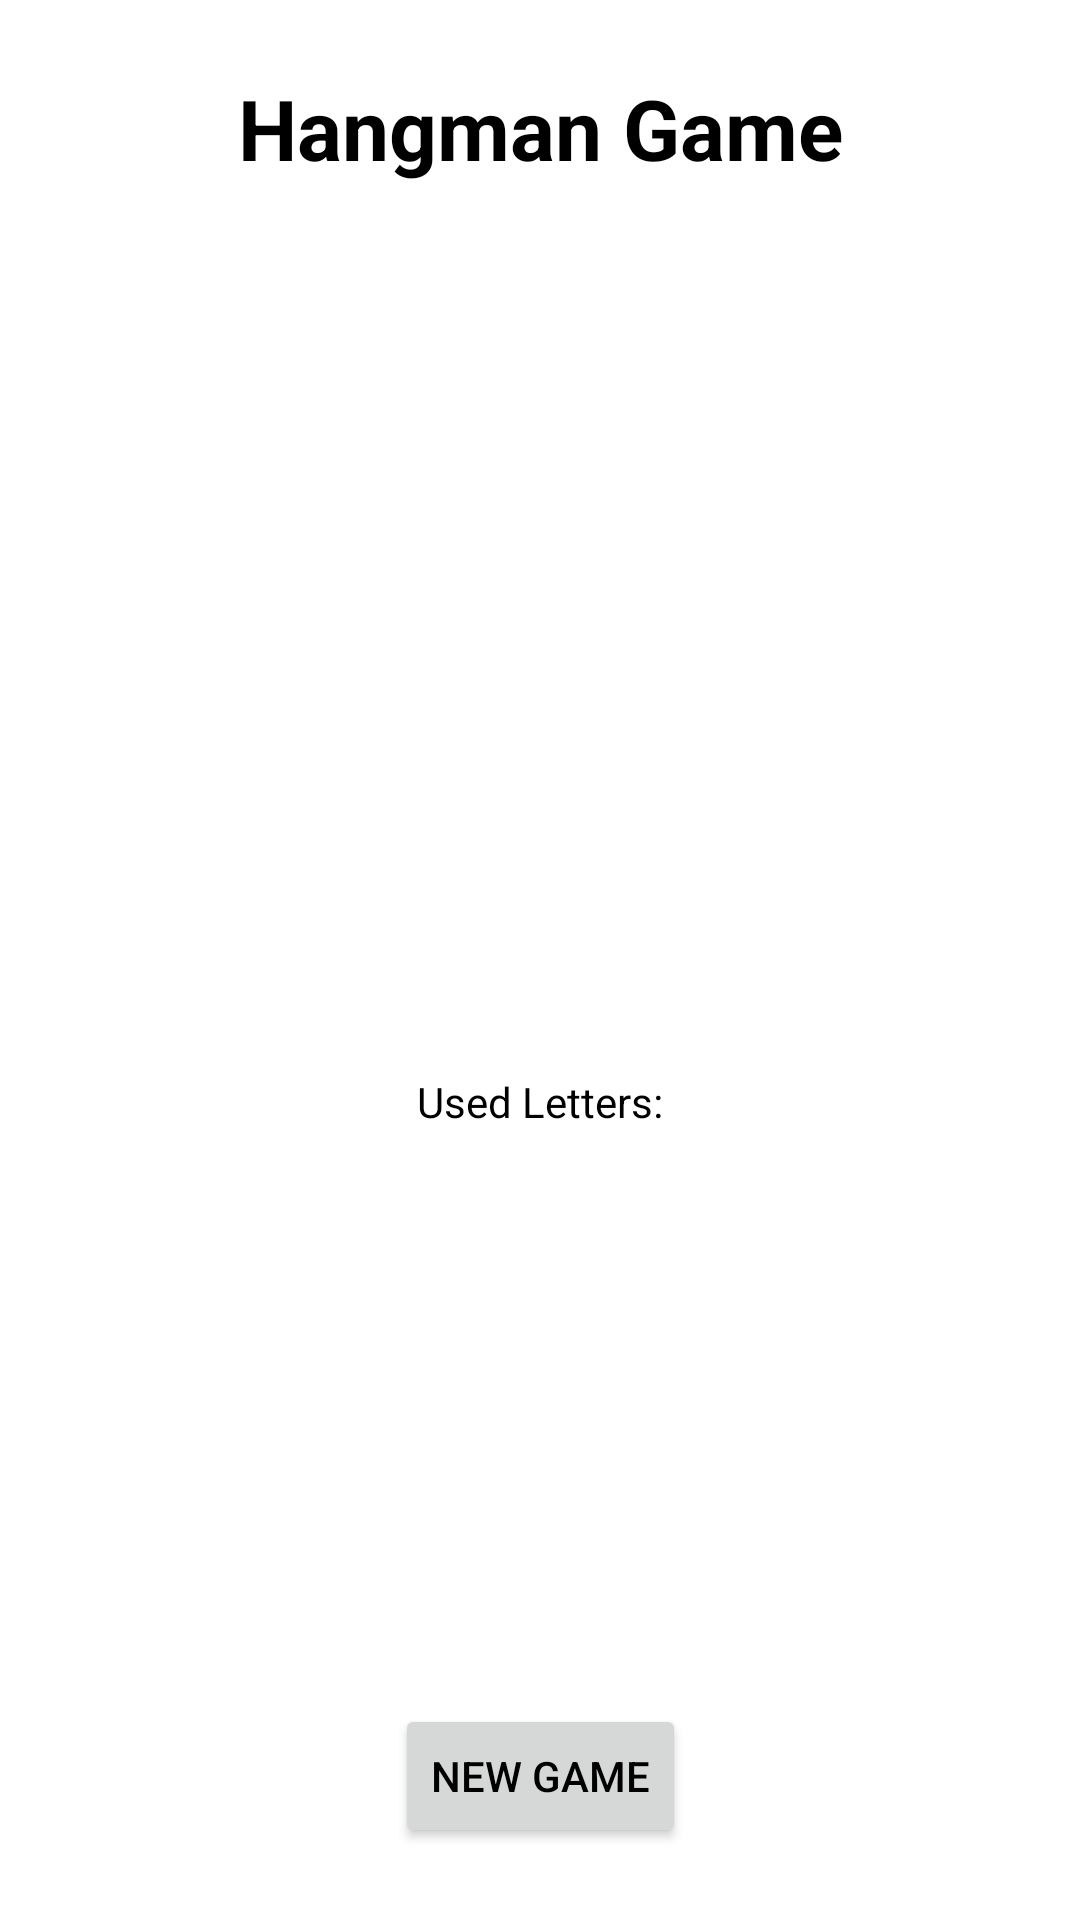

Here is an Android app screen rendered from its layout file. Give the layout XML and the strings, colors and styles it references.
<!-- AndroidManifest.xml: application theme Theme.Hangman -->
<!-- res/layout/activity_main.xml -->
<?xml version="1.0" encoding="utf-8"?>
<androidx.constraintlayout.widget.ConstraintLayout xmlns:android="http://schemas.android.com/apk/res/android"
    xmlns:app="http://schemas.android.com/apk/res-auto"
    xmlns:tools="http://schemas.android.com/tools"
    android:layout_width="match_parent"
    android:layout_height="match_parent"
    tools:context=".MainActivity">

    <TextView
        android:id="@+id/tvTitle"
        android:layout_width="wrap_content"
        android:layout_height="wrap_content"
        android:layout_marginTop="24dp"
        android:text="@string/app_title"
        android:textSize="28sp"
        android:textStyle="bold"
        app:layout_constraintEnd_toEndOf="parent"
        app:layout_constraintStart_toStartOf="parent"
        app:layout_constraintTop_toTopOf="parent" />

    <ImageView
        android:id="@+id/hangmanImageView"
        android:layout_width="200dp"
        android:layout_height="200dp"
        android:layout_marginTop="24dp"
        android:contentDescription="@string/hangman_image"
        app:layout_constraintEnd_toEndOf="parent"
        app:layout_constraintStart_toStartOf="parent"
        app:layout_constraintTop_toBottomOf="@+id/tvTitle"
        tools:src="@drawable/hangman_0" />

    <TextView
        android:id="@+id/wordTextView"
        android:layout_width="wrap_content"
        android:layout_height="wrap_content"
        android:layout_marginTop="24dp"
        android:letterSpacing="0.2"
        android:textSize="24sp"
        android:textStyle="bold"
        app:layout_constraintEnd_toEndOf="parent"
        app:layout_constraintStart_toStartOf="parent"
        app:layout_constraintTop_toBottomOf="@+id/hangmanImageView"
        tools:text="_ _ _ _ _ _ _" />

    <TextView
        android:id="@+id/tvUsedLetters"
        android:layout_width="wrap_content"
        android:layout_height="wrap_content"
        android:layout_marginTop="16dp"
        android:text="@string/used_letters"
        app:layout_constraintEnd_toEndOf="parent"
        app:layout_constraintStart_toStartOf="parent"
        app:layout_constraintTop_toBottomOf="@+id/wordTextView" />

    <TextView
        android:id="@+id/guessedLettersTextView"
        android:layout_width="wrap_content"
        android:layout_height="wrap_content"
        android:layout_marginTop="8dp"
        android:textSize="16sp"
        app:layout_constraintEnd_toEndOf="parent"
        app:layout_constraintStart_toStartOf="parent"
        app:layout_constraintTop_toBottomOf="@+id/tvUsedLetters"
        tools:text="A, B, C, D" />

    <GridLayout
        android:id="@+id/lettersGridLayout"
        android:layout_width="wrap_content"
        android:layout_height="wrap_content"
        android:layout_marginTop="24dp"
        android:columnCount="7"
        app:layout_constraintBottom_toBottomOf="parent"
        app:layout_constraintEnd_toEndOf="parent"
        app:layout_constraintStart_toStartOf="parent"
        app:layout_constraintTop_toBottomOf="@+id/guessedLettersTextView" />

    <Button
        android:id="@+id/newGameButton"
        android:layout_width="wrap_content"
        android:layout_height="wrap_content"
        android:layout_marginBottom="24dp"
        android:text="@string/new_game"
        app:layout_constraintBottom_toBottomOf="parent"
        app:layout_constraintEnd_toEndOf="parent"
        app:layout_constraintStart_toStartOf="parent" />

</androidx.constraintlayout.widget.ConstraintLayout>
<!-- resources referenced by this layout -->
<resources>
  <!-- drawable hangman_0 (drawable) -->
  <?xml version="1.0" encoding="utf-8"?>
  <vector xmlns:android="http://schemas.android.com/apk/res/android"
      android:width="200dp"
      android:height="200dp"
      android:viewportWidth="200"
      android:viewportHeight="200">
  
      
      <path
          android:pathData="M40,160 L160,160"
          android:strokeWidth="6"
          android:strokeColor="@color/black" />
  
      
      <path
          android:pathData="M80,160 L80,40"
          android:strokeWidth="6"
          android:strokeColor="@color/black" />
  
      
      <path
          android:pathData="M80,40 L130,40"
          android:strokeWidth="6"
          android:strokeColor="@color/black" />
  
      
      <path
          android:pathData="M130,40 L130,60"
          android:strokeWidth="3"
          android:strokeColor="@color/black" />
  
  </vector>
  <string name="app_title">Hangman Game</string>
  <string name="hangman_image">Hangman Image</string>
  <string name="new_game">New Game</string>
  <string name="used_letters">Used Letters:</string>
  <style name="Theme.Hangman" parent="Theme.MaterialComponents.DayNight.DarkActionBar">
          
          <item name="colorPrimary">@color/purple_500</item>
          <item name="colorPrimaryVariant">@color/purple_700</item>
          <item name="colorOnPrimary">@color/white</item>
          
          <item name="colorSecondary">@color/teal_200</item>
          <item name="colorSecondaryVariant">@color/teal_700</item>
          <item name="colorOnSecondary">@color/black</item>
          
          <item name="android:statusBarColor" tools:targetApi="l">?attr/colorPrimaryVariant</item>
          
          <item name="android:windowBackground">@color/white</item>
          <item name="android:textColor">@color/black</item>
      </style>
  <color name="black">#FF000000</color>
  <color name="purple_500">#FF6200EE</color>
  <color name="purple_700">#FF3700B3</color>
  <color name="white">#FFFFFFFF</color>
  <color name="teal_200">#FF03DAC5</color>
  <color name="teal_700">#FF018786</color>
</resources>
